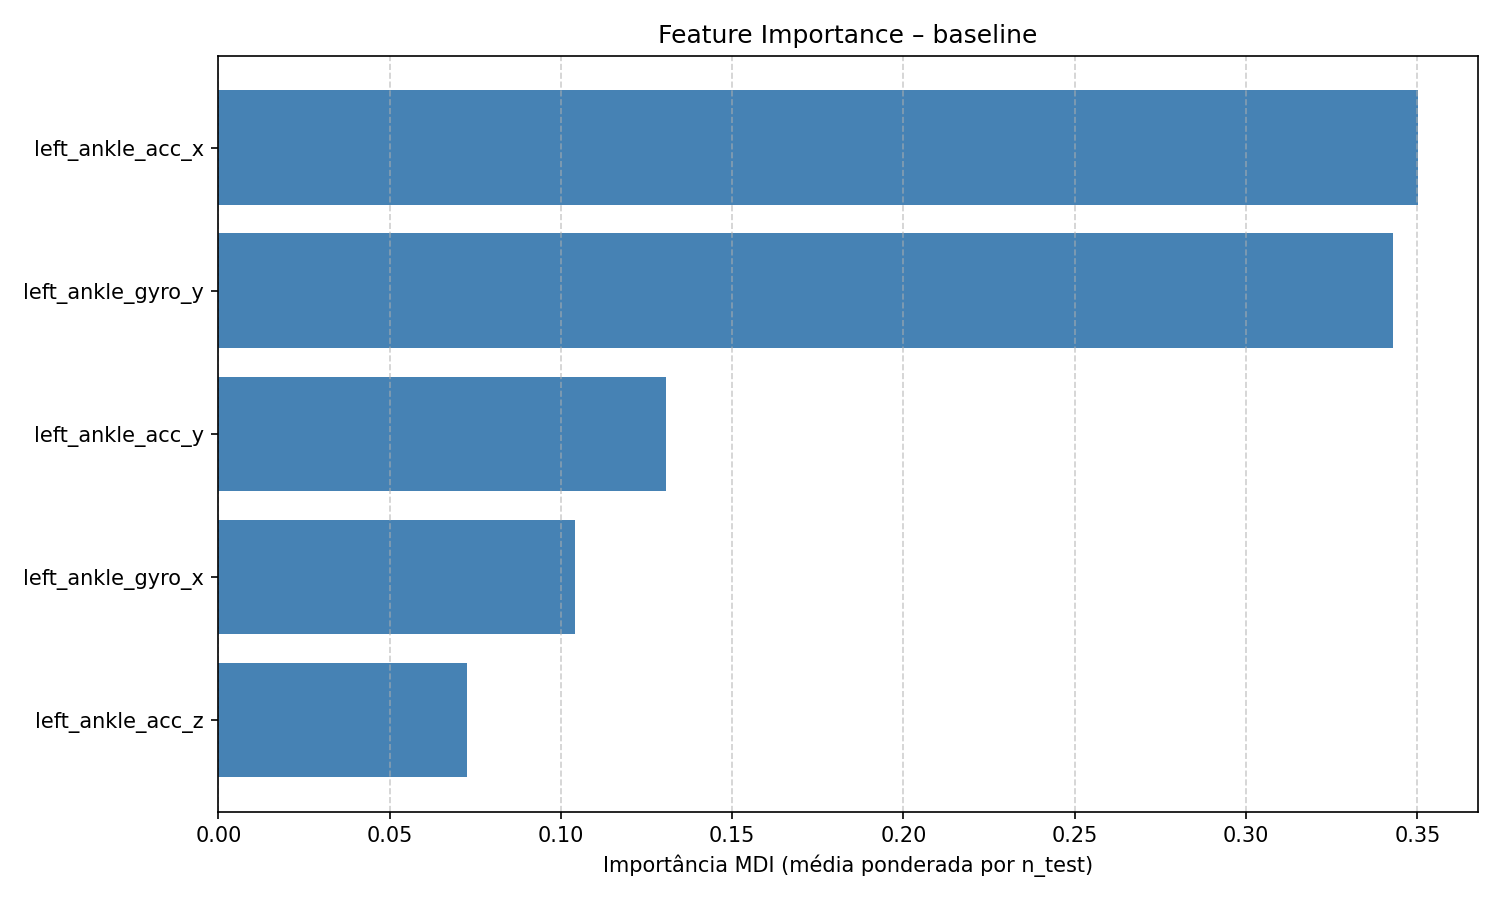

The data file committed next to this chart (first rows):
feature, feature_importance_mdi
left_ankle_acc_x, 0.3501
left_ankle_gyro_y, 0.3429
left_ankle_acc_y, 0.1305
left_ankle_gyro_x, 0.104
left_ankle_acc_z, 0.07249
